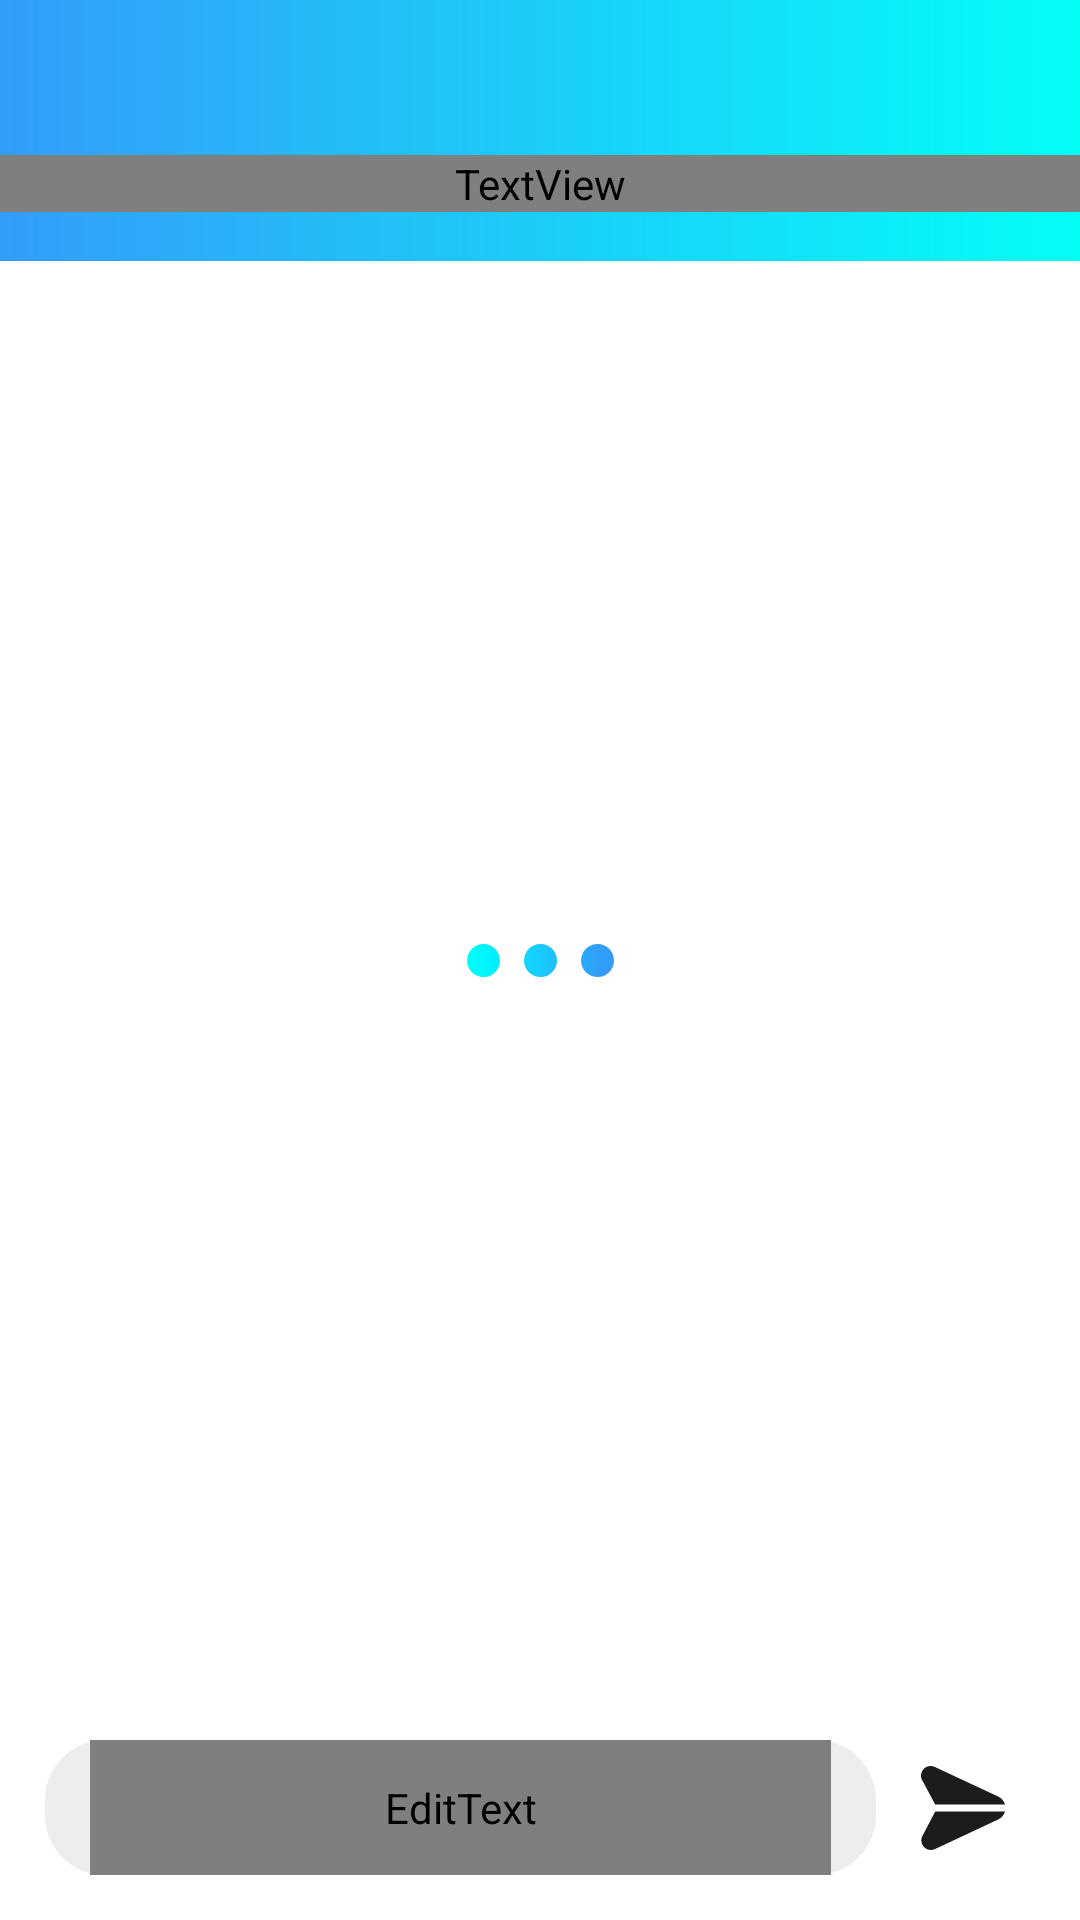

Layout XML and referenced resources for this Android screen:
<!-- AndroidManifest.xml: application theme Theme.Type -->
<!-- res/layout/activity_chat.xml -->
<?xml version="1.0" encoding="utf-8"?>
<androidx.constraintlayout.widget.ConstraintLayout xmlns:android="http://schemas.android.com/apk/res/android"
    xmlns:app="http://schemas.android.com/apk/res-auto"
    xmlns:tools="http://schemas.android.com/tools"
    android:layout_width="match_parent"
    android:layout_height="match_parent"
    tools:context=".ChatActivity"
    android:fitsSystemWindows="false"
    android:animateLayoutChanges="true"
    android:id="@+id/llChatRoot"
    >


    <LinearLayout
        android:id="@+id/llChatLoading"
        android:layout_width="wrap_content"
        android:layout_height="wrap_content"
        android:orientation="horizontal"
        app:layout_constraintBottom_toBottomOf="parent"
        app:layout_constraintEnd_toEndOf="parent"
        app:layout_constraintStart_toStartOf="parent"
        app:layout_constraintTop_toTopOf="parent"
        android:gravity="center">

        <ImageView
            android:id="@+id/ivChatLoading1"
            android:layout_width="wrap_content"
            android:layout_height="wrap_content"
            android:layout_marginHorizontal="4dp"
            android:scaleType="center"
            android:src="@drawable/loading1" />
        <ImageView
            android:id="@+id/ivChatLoading2"
            android:layout_width="wrap_content"
            android:layout_height="wrap_content"
            android:layout_marginHorizontal="4dp"
            android:scaleType="center"
            android:src="@drawable/loading2" />
        <ImageView
            android:id="@+id/ivChatLoading3"
            android:layout_width="wrap_content"
            android:layout_height="wrap_content"
            android:layout_marginHorizontal="4dp"
            android:scaleType="center"
            android:src="@drawable/loading3" />
    </LinearLayout>

    <LinearLayout
        android:id="@+id/llChat"
        android:layout_marginTop="-50dp"
        android:fitsSystemWindows="true"
        android:layout_width="0dp"
        android:layout_height="0dp"
        android:orientation="vertical"
        app:layout_constraintBottom_toBottomOf="parent"
        app:layout_constraintEnd_toEndOf="parent"
        app:layout_constraintStart_toStartOf="parent"
        app:layout_constraintTop_toBottomOf="@+id/llTopBackground"
        android:gravity="bottom"
        android:weightSum="10">

        <androidx.recyclerview.widget.RecyclerView
            android:layout_marginTop="20dp"
            android:id="@+id/rvChat"
            android:layout_width="match_parent"
            android:layout_height="0dp"
            android:layout_weight="10" />

        <LinearLayout
            android:id="@+id/linearLayout3"
            android:layout_width="match_parent"
            android:layout_height="80dp"
            android:gravity="bottom"
            android:orientation="horizontal"
            android:weightSum="10"
            app:layout_constraintBottom_toBottomOf="parent"
            app:layout_constraintEnd_toEndOf="parent"
            app:layout_constraintStart_toStartOf="parent">

            <LinearLayout
                android:id="@+id/llChatField"
                style="@style/item"
                android:layout_width="0dp"
                android:layout_height="wrap_content"
                android:layout_marginVertical="15dp"
                android:layout_marginStart="15dp"
                android:layout_marginEnd="5dp"
                android:layout_weight="10"
                android:animateLayoutChanges="true"
                android:gravity="center_vertical"
                android:orientation="horizontal"
                android:paddingHorizontal="15dp">

                <EditText
                    android:id="@+id/etChatMessage"
                    style="@style/textSecondary"
                    android:layout_width="match_parent"
                    android:layout_height="45dp"
                    android:background="#00ffffff"
                    android:fontFamily="@font/fira_sans"
                    android:gravity="center_vertical"
                    android:hint="@string/chat_type"
                    android:importantForAutofill="no"
                    android:inputType="textAutoCorrect|textCapSentences"
                    android:textSize="14sp"
                    tools:ignore="TextContrastCheck" />

            </LinearLayout>

            <LinearLayout
                android:id="@+id/llChatSend"
                android:layout_width="48dp"
                android:layout_height="45dp"
                android:layout_marginVertical="15dp"
                android:layout_marginEnd="15dp"
                android:gravity="center"
                android:orientation="horizontal"
                app:layout_constraintBottom_toBottomOf="parent"
                app:layout_constraintEnd_toEndOf="parent">

                <ImageView
                    android:id="@+id/ivChatSend"
                    android:layout_width="28dp"
                    android:layout_height="wrap_content"
                    app:srcCompat="@drawable/ic_round_send"
                    style="@style/tint"/>

            </LinearLayout>
        </LinearLayout>

    </LinearLayout>

    <androidx.constraintlayout.widget.ConstraintLayout
        android:animateLayoutChanges="true"
        android:id="@+id/llTopBackground"
        android:layout_width="match_parent"
        android:layout_height="wrap_content"
        android:paddingTop="35dp"
        style="@style/top_indicator"
        android:orientation="horizontal"
        app:layout_constraintEnd_toEndOf="parent"
        app:layout_constraintStart_toStartOf="parent"
        app:layout_constraintTop_toTopOf="parent">

        <TextView
            android:id="@+id/tvChatName"
            android:layout_width="match_parent"
            android:layout_height="wrap_content"
            android:layout_marginVertical="15dp"
            android:fontFamily="@font/fira_sans_medium"
            android:text="@string/phone"
            android:textAlignment="center"
            android:textColor="@color/white"
            android:textSize="20sp"
            app:layout_constraintBottom_toBottomOf="parent"
            app:layout_constraintEnd_toEndOf="parent"
            app:layout_constraintStart_toStartOf="parent"
            app:layout_constraintTop_toTopOf="parent" />
        <LinearLayout
            android:id="@+id/llChatBack"
            android:layout_width="50dp"
            android:layout_height="50dp"
            android:gravity="center"
            android:layout_marginTop="2dp"
            android:layout_marginStart="6dp"
            app:layout_constraintBottom_toBottomOf="parent"
            app:layout_constraintStart_toStartOf="@+id/llTopBackground"
            app:layout_constraintTop_toTopOf="parent">

            <ImageView
                android:layout_width="wrap_content"
                android:layout_height="match_parent"
                app:srcCompat="@drawable/ic_round_back_24"
                app:tint="@color/white"/>
        </LinearLayout>

        <LinearLayout
            android:visibility="invisible"
            android:id="@+id/llChatCancelEdit"
            android:layout_width="50dp"
            android:layout_height="50dp"
            android:gravity="center"
            android:layout_marginTop="2dp"
            android:layout_marginStart="6dp"
            app:layout_constraintBottom_toBottomOf="parent"
            app:layout_constraintStart_toStartOf="@+id/llTopBackground"
            app:layout_constraintTop_toTopOf="parent">

            <ImageView
                android:layout_width="wrap_content"
                android:layout_height="match_parent"
                app:srcCompat="@drawable/cross"
                app:tint="@color/white"/>
        </LinearLayout>

        <LinearLayout
            android:id="@+id/llChatApply"
            android:layout_width="40dp"
            android:layout_height="40dp"
            android:layout_marginTop="2dp"
            android:layout_marginHorizontal="6dp"
            android:gravity="center"
            app:layout_constraintBottom_toBottomOf="parent"
            app:layout_constraintEnd_toEndOf="parent"
            app:layout_constraintTop_toTopOf="parent"
            android:visibility="gone">
            <ImageView
                android:layout_width="match_parent"
                android:layout_height="match_parent"

                android:scaleType="centerInside"

                app:srcCompat="@drawable/ic_round_apply_24"
                app:tint="@color/white" />
        </LinearLayout>

    </androidx.constraintlayout.widget.ConstraintLayout>

    <ImageView
        android:visibility="invisible"
        android:id="@+id/blurImageView"
        android:layout_width="match_parent"
        android:layout_height="match_parent"/>

    <include
        android:visibility="invisible"
        android:id="@+id/llPopupInclude"
        layout="@layout/context_bottom_popup_message" />

</androidx.constraintlayout.widget.ConstraintLayout>
<!-- res/layout/context_bottom_popup_message.xml (included above) -->
<?xml version="1.0" encoding="utf-8"?>
<androidx.constraintlayout.widget.ConstraintLayout xmlns:android="http://schemas.android.com/apk/res/android"
    xmlns:app="http://schemas.android.com/apk/res-auto"
    xmlns:tools="http://schemas.android.com/tools"
    android:layout_width="match_parent"
    android:layout_height="match_parent">

    <LinearLayout
        android:layout_width="match_parent"
        android:layout_height="match_parent"
        android:background="@color/black10"/>

    <androidx.constraintlayout.widget.ConstraintLayout
        android:layout_width="match_parent"
        android:layout_height="wrap_content"
        android:minHeight="70dp"
        app:layout_constraintBottom_toBottomOf="parent"
        app:layout_constraintEnd_toEndOf="parent"
        app:layout_constraintStart_toStartOf="parent"
        android:paddingVertical="20dp"
        android:paddingHorizontal="10dp"
        style="@style/popup">

        <androidx.constraintlayout.widget.ConstraintLayout
            android:id="@+id/llPopupMessageEdit"
            android:layout_width="match_parent"
            android:layout_height="wrap_content"
            app:layout_constraintEnd_toEndOf="parent"
            app:layout_constraintStart_toStartOf="parent"
            app:layout_constraintTop_toTopOf="parent"
            >

            <ImageView
                android:id="@+id/ivPopupMessageEdit"
                android:layout_width="wrap_content"
                android:layout_height="wrap_content"
                android:layout_marginStart="10dp"
                app:layout_constraintBottom_toBottomOf="parent"
                app:layout_constraintStart_toStartOf="parent"
                app:layout_constraintTop_toTopOf="parent"
                app:srcCompat="@drawable/edit"
                style="@style/tint" />

            <TextView
                android:id="@+id/tvPopupMessageEdit"
                android:layout_width="wrap_content"
                android:layout_height="wrap_content"
                android:layout_marginHorizontal="15dp"
                android:text="@string/message_edit"
                android:textSize="16sp"
                style="@style/text"
                app:layout_constraintBottom_toBottomOf="parent"
                app:layout_constraintStart_toEndOf="@+id/ivPopupMessageEdit"
                app:layout_constraintTop_toTopOf="parent" />

            <Button
                android:id="@+id/btPopupMessageEdit"
                style="@style/Widget.Material3.Button.TextButton"
                android:layout_width="match_parent"
                android:layout_height="wrap_content"
                android:minHeight="40dp"
                app:rippleColor="@color/grey_00"
                app:cornerRadius="20dp"
                app:layout_constraintBottom_toBottomOf="parent"
                app:layout_constraintEnd_toEndOf="parent"
                app:layout_constraintStart_toStartOf="@+id/ivPopupMessageEdit"
                app:layout_constraintTop_toTopOf="parent" />

        </androidx.constraintlayout.widget.ConstraintLayout>

        <androidx.constraintlayout.widget.ConstraintLayout
            android:id="@+id/llPopupMessageDelete"
            android:layout_width="match_parent"
            android:layout_height="wrap_content"
            app:layout_constraintEnd_toEndOf="parent"
            app:layout_constraintStart_toStartOf="parent"
            app:layout_constraintTop_toBottomOf="@id/llPopupMessageEdit"
            >

            <ImageView
                android:id="@+id/ivPopupMessageDelete"
                android:layout_width="wrap_content"
                android:layout_height="wrap_content"
                android:layout_marginStart="10dp"
                app:layout_constraintBottom_toBottomOf="parent"
                app:layout_constraintStart_toStartOf="parent"
                app:layout_constraintTop_toTopOf="parent"
                app:srcCompat="@drawable/trash"
                app:tint="@color/red" />

            <TextView
                android:id="@+id/tvPopupMessageDelete"
                android:layout_width="wrap_content"
                android:layout_height="wrap_content"
                android:layout_marginHorizontal="15dp"
                android:text="@string/message_remove"
                android:textSize="16sp"
                android:textColor="@color/red"
                app:layout_constraintBottom_toBottomOf="parent"
                app:layout_constraintStart_toEndOf="@+id/ivPopupMessageDelete"
                app:layout_constraintTop_toTopOf="parent" />

            <Button
                android:id="@+id/btPopupMessageDelete"
                style="@style/Widget.Material3.Button.TextButton"
                android:layout_width="match_parent"
                android:layout_height="wrap_content"
                android:minHeight="40dp"
                app:rippleColor="@color/red_ripple"
                app:cornerRadius="20dp"
                app:layout_constraintBottom_toBottomOf="parent"
                app:layout_constraintEnd_toEndOf="parent"
                app:layout_constraintStart_toStartOf="@+id/ivPopupMessageDelete"
                app:layout_constraintTop_toTopOf="parent" />

        </androidx.constraintlayout.widget.ConstraintLayout>


    </androidx.constraintlayout.widget.ConstraintLayout>

</androidx.constraintlayout.widget.ConstraintLayout>
<!-- resources referenced by this layout -->
<resources>
  <color name="black10">#99000000</color>
  <color name="grey_00">#2D9A9A9A</color>
  <color name="red">#F65C5C</color>
  <color name="red_ripple">#41FA8E8E</color>
  <color name="white">#FFFFFFFF</color>
  <!-- drawable edit (drawable) -->
  <vector android:height="18dp" android:viewportHeight="24"
      android:viewportWidth="24" android:width="18dp" xmlns:android="http://schemas.android.com/apk/res/android">
      <path android:fillColor="#FF000000" android:pathData="M22.853,1.148a3.626,3.626 0,0 0,-5.124 0L1.465,17.412A4.968,4.968 0,0 0,0 20.947V23a1,1 0,0 0,1 1H3.053a4.966,4.966 0,0 0,3.535 -1.464L22.853,6.271A3.626,3.626 0,0 0,22.853 1.148ZM5.174,21.122A3.022,3.022 0,0 1,3.053 22H2V20.947a2.98,2.98 0,0 1,0.879 -2.121L15.222,6.483l2.3,2.3ZM21.438,4.857 L18.932,7.364l-2.3,-2.295 2.507,-2.507a1.623,1.623 0,1 1,2.295 2.3Z"/>
  </vector>
  <!-- drawable ic_round_apply_24 (drawable) -->
  <vector android:height="18dp" android:viewportHeight="507.51"
      android:viewportWidth="507.51" android:width="18dp" xmlns:android="http://schemas.android.com/apk/res/android">
      <path android:fillColor="#FF000000" android:pathData="M163.87,436.93c-14.41,0.01 -28.22,-5.72 -38.4,-15.91L9.37,304.97c-12.49,-12.5 -12.49,-32.75 0,-45.25l0,0c12.5,-12.49 32.75,-12.49 45.25,0l109.25,109.25L452.89,79.94c12.5,-12.49 32.75,-12.49 45.25,0l0,0c12.49,12.5 12.49,32.75 0,45.25L202.26,421.02C192.09,431.21 178.27,436.94 163.87,436.93z"/>
  </vector>
  <string name="chat_type">Сообщение</string>
  <string name="message_edit">Редактировать</string>
  <string name="message_remove">Удалить</string>
  <string name="phone">Телефон</string>
  <style name="item" parent="Theme.MaterialComponents.DayNight.NoActionBar">
          <item name="android:background">@drawable/item_day</item>
      </style>
  <style name="popup" parent="Theme.MaterialComponents.DayNight.NoActionBar">
          <item name="android:background">@drawable/popup_night</item>
      </style>
  <style name="text" parent="Theme.MaterialComponents.DayNight.NoActionBar">
          <item name="android:textColor">@color/grey_700</item>
      </style>
  <style name="textSecondary" parent="Theme.MaterialComponents.DayNight.NoActionBar">
          <item name="android:textColor">@color/grey_500</item>
      </style>
  <style name="tint" parent="Theme.MaterialComponents.DayNight.NoActionBar">
          <item name="tint">@color/grey_700</item>
      </style>
  <style name="top_indicator" parent="Theme.MaterialComponents.DayNight.NoActionBar">
          <item name="android:background">@drawable/top_indicator</item>
      </style>
  <!-- drawable item_day (drawable) -->
  <?xml version="1.0" encoding="utf-8"?>
  <shape xmlns:android="http://schemas.android.com/apk/res/android">
      <solid android:color="@color/grey_50"/>
      <corners android:radius="20dp"/>
  </shape>
  <!-- drawable popup_night (drawable) -->
  <?xml version="1.0" encoding="utf-8"?>
  <shape xmlns:android="http://schemas.android.com/apk/res/android"
      android:shape="rectangle">
      <solid android:color="@color/grey_80"/>
      <corners android:topRightRadius="30dp" android:topLeftRadius="30dp"/>
  </shape>
  <color name="grey_700">#1C1C1C</color>
  <color name="grey_500">#676767</color>
  <!-- drawable top_indicator (drawable) -->
  <?xml version="1.0" encoding="utf-8"?>
  <shape xmlns:android="http://schemas.android.com/apk/res/android">
  <gradient android:startColor="@color/type1" android:endColor="@color/type2"/>
  </shape>
  <color name="black">#FF000000</color>
  <color name="blue_500">#1F97F1</color>
  <color name="blue_700">#0051B3</color>
  <color name="grey_50">#EDEDED</color>
  <color name="type1">#339cf8</color>
  <color name="type2">#03fef8</color>
</resources>
